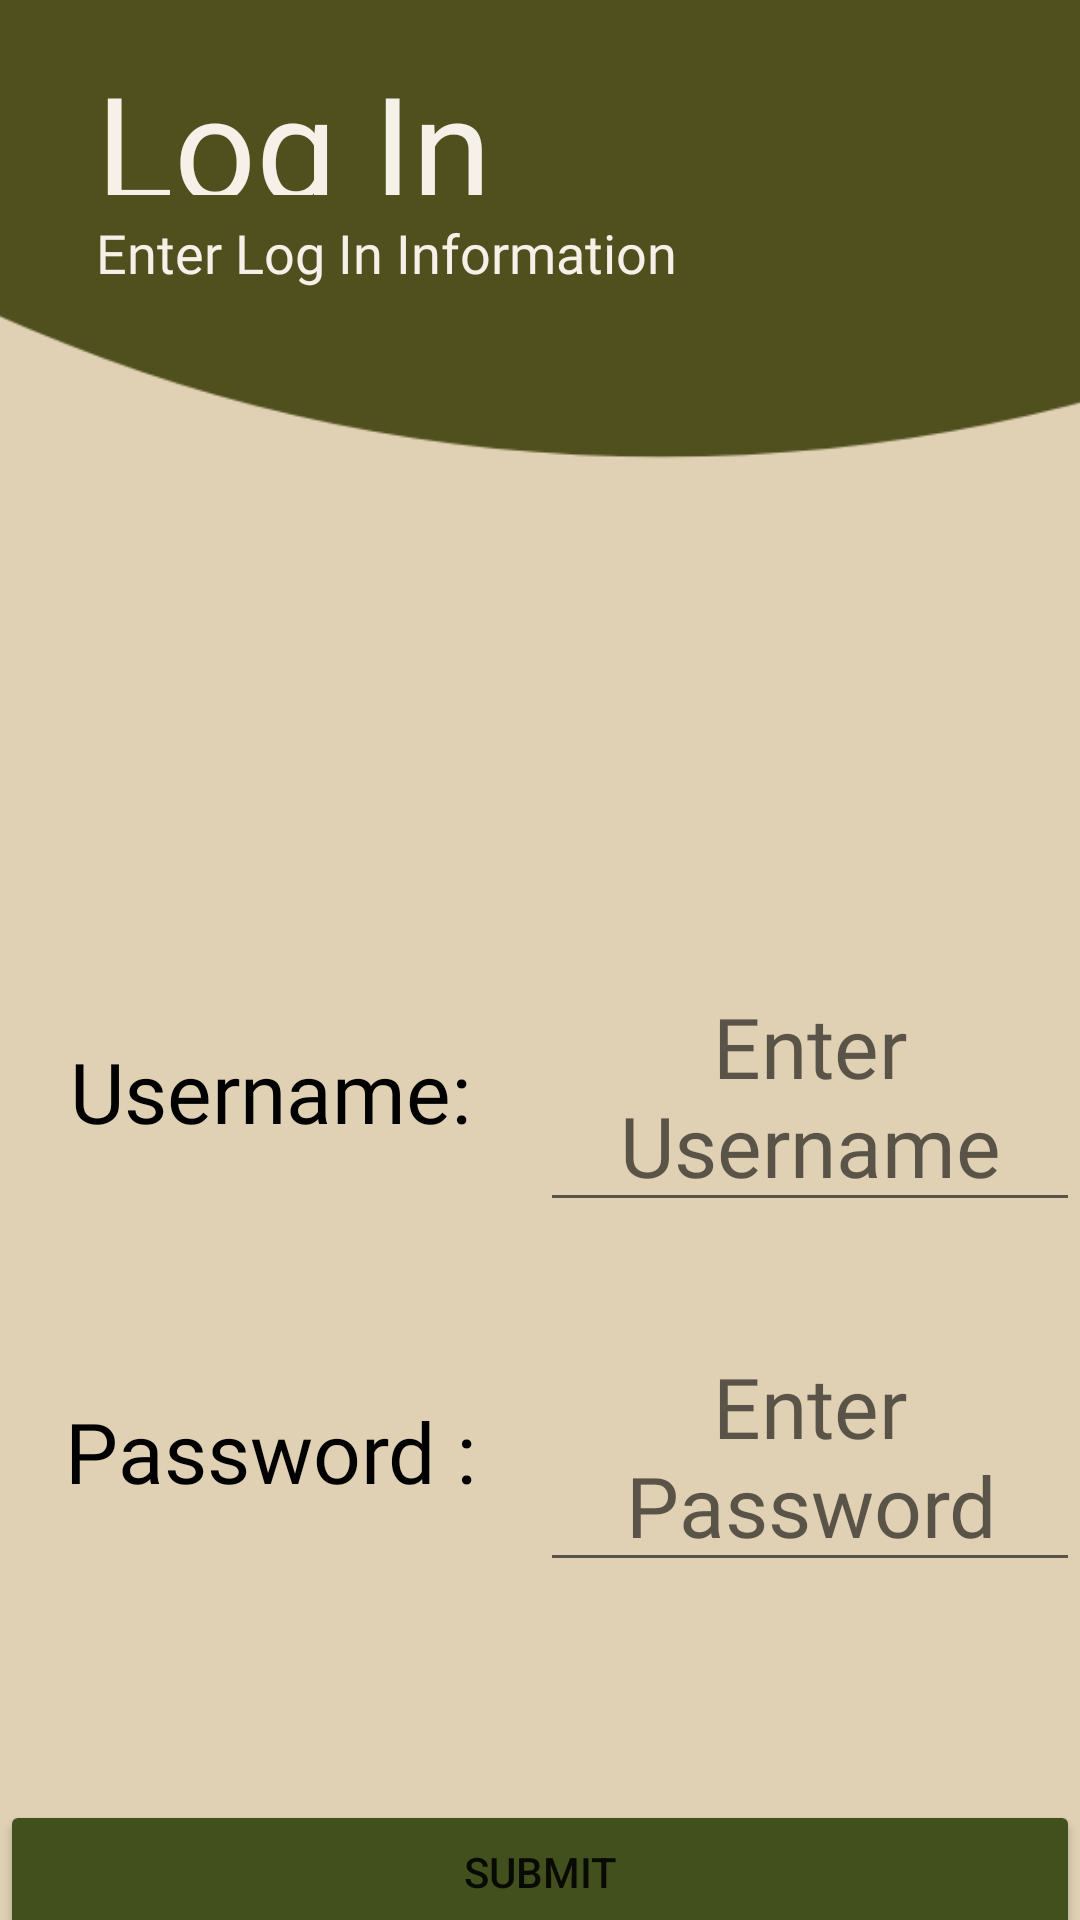

Here is an Android app screen rendered from its layout file. Give the layout XML and the strings, colors and styles it references.
<!-- AndroidManifest.xml: application theme Theme.PlantCareApplicationAndroid -->
<!-- res/layout/login.xml -->
<?xml version="1.0" encoding="utf-8"?>
<androidx.constraintlayout.widget.ConstraintLayout xmlns:android="http://schemas.android.com/apk/res/android"
    xmlns:app="http://schemas.android.com/apk/res-auto"
    xmlns:tools="http://schemas.android.com/tools"
    android:layout_width="match_parent"
    android:layout_height="match_parent"
    android:background="@color/beige">

    
    <androidx.appcompat.widget.AppCompatImageView
        android:layout_width="1300dp"
        android:layout_height="1300dp"
        android:layout_marginStart="-430dp"
        android:layout_marginTop="-1040dp"
        app:layout_constraintStart_toStartOf="parent"
        app:layout_constraintTop_toTopOf="parent"
        app:srcCompat="@drawable/ic_baseline_lens_24" />

    <TextView
        android:id="@+id/home"
        android:layout_width="176dp"
        android:layout_height="49dp"
        android:layout_marginStart="32dp"
        android:layout_marginTop="16dp"
        android:fontFamily="@font/londrina_solid"
        android:text="Log In"
        android:textAlignment="textStart"
        android:textColor="@color/off_white"
        android:textSize="48sp"
        app:layout_constraintStart_toStartOf="parent"
        app:layout_constraintTop_toTopOf="parent"
        app:lineHeight="57sp" />

    <TextView
        android:id="@+id/home_desc"
        android:layout_width="245dp"
        android:layout_height="31dp"
        android:layout_marginStart="32dp"
        android:layout_marginTop="72dp"
        android:fontFamily="@font/livvic"
        android:text="Enter Log In Information"
        android:textAlignment="textStart"
        android:textColor="@color/off_white"
        android:textSize="18sp"
        app:layout_constraintStart_toStartOf="parent"
        app:layout_constraintTop_toTopOf="parent"
        app:lineHeight="18sp" />

    <LinearLayout
        android:id="@+id/linearLayout1"
        android:layout_width="fill_parent"
        android:layout_height="0dp"
        android:layout_marginTop="320dp"
        android:layout_weight="1"
        android:orientation="horizontal"
        app:layout_constraintTop_toTopOf="parent"
        tools:ignore="MissingConstraints">

        <TextView
            android:id="@+id/givenname"
            android:layout_width="0dp"
            android:layout_height="wrap_content"
            android:layout_gravity="center"
            android:layout_weight="0.5"
            android:fontFamily="@font/livvic"
            android:gravity="center"
            android:text="Username:"
            android:textColor="@color/black"
            android:textSize="28sp"
            app:layout_constraintEnd_toEndOf="parent"
            app:layout_constraintStart_toStartOf="parent"
            app:layout_constraintTop_toBottomOf="@+id/home_desc" />

        <EditText
            android:id="@+id/logUsername"
            android:layout_width="0dp"
            android:layout_height="wrap_content"
            android:layout_gravity="center"
            android:layout_weight="0.5"
            android:fontFamily="@font/livvic"
            android:gravity="center"
            android:hint="Enter Username"
            android:textColor="@color/black"
            android:textSize="28sp"
            app:layout_constraintEnd_toEndOf="parent"
            app:layout_constraintStart_toStartOf="parent"
            app:layout_constraintTop_toBottomOf="@+id/home_desc" />
    </LinearLayout>

    <LinearLayout
        android:id="@+id/linearLayout2"
        android:layout_width="fill_parent"
        android:layout_height="0dp"
        android:layout_marginTop="440dp"
        android:layout_weight="1"
        android:orientation="horizontal"
        app:layout_constraintTop_toTopOf="parent"
        tools:ignore="MissingConstraints">

        <TextView
            android:id="@+id/botanicalname"
            android:layout_width="0dp"
            android:layout_height="wrap_content"
            android:layout_gravity="center"
            android:layout_weight="0.5"
            android:fontFamily="@font/livvic"
            android:gravity="center"
            android:text="Password :"
            android:textColor="@color/black"
            android:textSize="28sp"
            app:layout_constraintEnd_toEndOf="parent"
            app:layout_constraintStart_toStartOf="parent"
            app:layout_constraintTop_toBottomOf="@+id/home_desc" />

        <EditText
            android:id="@+id/logPassword"
            android:layout_width="0dp"
            android:layout_height="wrap_content"
            android:layout_gravity="center"
            android:layout_weight="0.5"
            android:fontFamily="@font/livvic"
            android:gravity="center"
            android:hint="Enter Password"
            android:textColor="@color/black"
            android:textSize="28sp"
            app:layout_constraintEnd_toEndOf="parent"
            app:layout_constraintStart_toStartOf="parent"
            app:layout_constraintTop_toBottomOf="@+id/home_desc" />


    </LinearLayout>

    <LinearLayout
        android:id="@+id/linearLayout9"
        android:layout_width="fill_parent"
        android:layout_height="0dp"
        android:layout_marginTop="600dp"
        android:layout_weight="1"
        android:orientation="horizontal"
        app:layout_constraintTop_toTopOf="parent"
        tools:ignore="MissingConstraints">

        <Button
            android:layout_width="wrap_content"
            android:layout_height="wrap_content"
            android:layout_gravity="center"
            android:layout_weight="0.1"
            android:backgroundTint="#42501D"
            android:gravity="center"
            android:onClick="logIn"
            android:text="Submit" />


    </LinearLayout>

</androidx.constraintlayout.widget.ConstraintLayout>
<!-- resources referenced by this layout -->
<resources>
  <color name="beige">#E0D1B4</color>
  <color name="black">#FF000000</color>
  <color name="off_white">#F5F0E8</color>
  <!-- drawable ic_baseline_lens_24 (drawable) -->
  <vector android:height="24dp" android:tint="#50501E"
      android:viewportHeight="24" android:viewportWidth="24"
      android:width="24dp" xmlns:android="http://schemas.android.com/apk/res/android">
      <path android:fillColor="@android:color/white" android:pathData="M12,2C6.48,2 2,6.48 2,12s4.48,10 10,10 10,-4.48 10,-10S17.52,2 12,2z"/>
  </vector>
  <style name="Theme.PlantCareApplicationAndroid" parent="Theme.MaterialComponents.DayNight.NoActionBar">
          
          <item name="colorPrimary">@color/purple_500</item>
          <item name="colorPrimaryVariant">@color/purple_700</item>
          <item name="colorOnPrimary">@color/white</item>
          
          <item name="colorSecondary">@color/teal_200</item>
          <item name="colorSecondaryVariant">@color/teal_700</item>
          <item name="colorOnSecondary">@color/black</item>
          
          <item name="android:statusBarColor" tools:targetApi="l">?attr/colorPrimaryVariant</item>
          
      </style>
  <color name="purple_500">#FF6200EE</color>
  <color name="purple_700">#FF3700B3</color>
  <color name="white">#FFFFFFFF</color>
  <color name="teal_200">#FF03DAC5</color>
  <color name="teal_700">#FF018786</color>
</resources>
